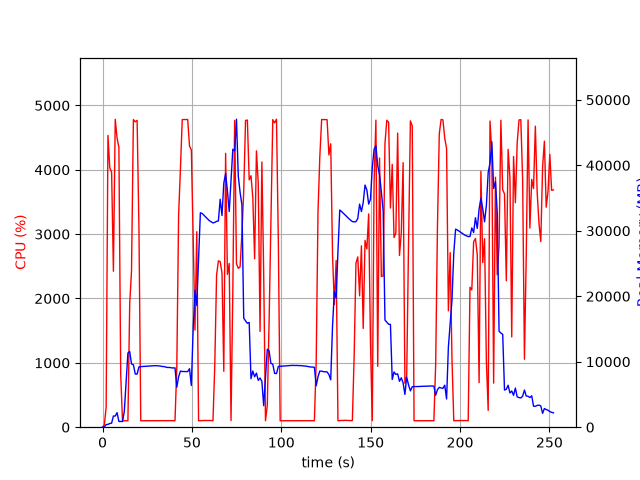

Data behind this chart, as committed beside it:
elapsed_time, nproc, cpu, mem_real, mem_virtual
5.555152893066406e-05, 1, 0.0, 11.78, 3187
1.008, 2, 39.7, 49.77, 167.9
2.017, 1, 311.0, 399.7, 4584
3.027, 1, 4534, 434.1, 4968
4.048, 1, 4030, 555.3, 4998
5.069, 1, 3964, 616.4, 5614
6.079, 1, 2424, 1707, 6902
7.101, 1, 4784, 1707, 6902
8.119, 1, 4493, 2223, 8438
9.14, 1, 4350, 878.7, 8438
10.16, 1, 816.5, 867.2, 9462
11.17, 1, 99.2, 867.2, 9462
12.18, 1, 99.2, 2412, 30672
13.18, 1, 100.2, 6878, 30672
14.19, 1, 100.2, 11332, 30672
15.2, 1, 1923, 11559, 30672
16.21, 1, 2425, 9660, 30672
17.26, 1, 4780, 9546, 30672
18.3, 1, 4745, 8122, 30672
19.34, 1, 4768, 8112, 30672
20.37, 1, 3075, 9213, 31824
21.38, 1, 100.2, 9247, 31824
22.39, 1, 100.3, 9272, 31824
23.39, 1, 100.3, 9290, 31824
24.4, 1, 101.2, 9313, 31824
25.41, 1, 101.2, 9312, 31824
26.42, 1, 100.2, 9346, 31824
27.42, 1, 100.3, 9363, 31824
28.43, 1, 101.2, 9383, 31824
29.44, 1, 100.3, 9400, 31824
30.45, 1, 102.2, 9386, 31824
31.45, 1, 101.3, 9364, 31824
32.46, 1, 102.3, 9340, 31824
33.47, 1, 101.1, 9267, 31824
34.48, 1, 100.0, 9260, 31824
35.49, 1, 102.1, 9169, 31824
36.5, 1, 101.2, 9117, 31824
37.51, 1, 100.1, 9129, 31824
38.51, 1, 102.1, 9070, 31824
39.52, 1, 100.1, 9045, 31824
40.53, 1, 101.1, 9063, 31824
41.54, 1, 929.0, 6103, 31836
42.55, 1, 3298, 7698, 31836
43.56, 1, 4006, 8567, 31836
44.58, 1, 4779, 8509, 31836
45.6, 1, 4781, 8501, 31836
46.62, 1, 4780, 8489, 31836
47.64, 1, 4781, 8489, 31836
48.66, 1, 4368, 8938, 31836
49.68, 1, 4309, 6370, 31843
50.7, 1, 2953, 15034, 47886
51.7, 1, 1510, 20895, 47886
52.71, 1, 3037, 18605, 68366
53.72, 1, 101.2, 25715, 68366
54.73, 1, 101.2, 32752, 68366
55.74, 1, 103.2, 32641, 68366
56.74, 1, 104.2, 32368, 68366
57.75, 1, 104.3, 32093, 68366
58.76, 1, 104.2, 31810, 68366
59.77, 1, 104.2, 31544, 68366
... 190 more rows
